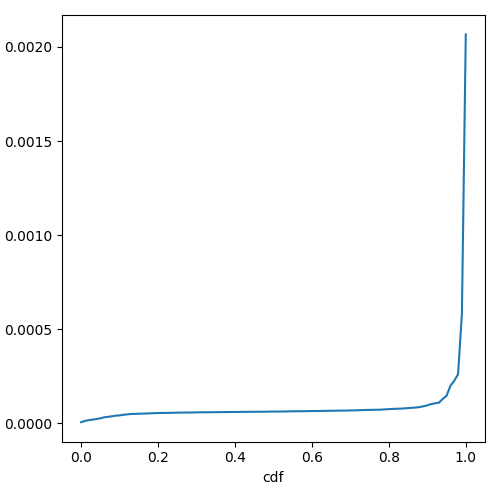

The data file committed next to this chart (first rows):
cdf, prefill_time_execution_plus_preemption_n…
0.0, 6.8280096721744244e-06
0.01, 1.359645029147501e-05
0.02, 1.7671378993491877e-05
0.03, 2.0473934494685293e-05
0.04, 2.366211401278945e-05
0.05, 2.7520865362997783e-05
0.06, 3.272345860910873e-05
0.07, 3.5282419436413565e-05
0.08, 3.836460176470437e-05
0.09, 4.149559436858305e-05
0.1, 4.309763099311436e-05
0.11, 4.610329699511239e-05
0.12, 4.8534785878124864e-05
0.13, 5.0403600123768074e-05
0.14, 5.100869322182346e-05
0.15, 5.186022385807694e-05
0.16, 5.222531843001347e-05
0.17, 5.311215340879081e-05
0.18, 5.3920953859888806e-05
0.19, 5.4910566633675454e-05
0.2, 5.541621491863833e-05
0.21, 5.59816148020048e-05
0.22, 5.621484539404761e-05
0.23, 5.645496538421429e-05
0.24, 5.678934726282427e-05
0.25, 5.746911774525958e-05
0.26, 5.772027838281865e-05
0.27, 5.812476437144822e-05
0.28, 5.831930606288299e-05
0.29, 5.855980665625854e-05
0.3, 5.886547695784688e-05
0.31, 5.930746281144129e-05
0.32, 5.942958972484729e-05
0.33, 5.956919501141586e-05
0.34, 5.981040515694051e-05
0.35, 6.007300903636176e-05
0.36, 6.0277335926340244e-05
0.37, 6.057979862206335e-05
0.38, 6.070531819080373e-05
0.39, 6.0956829496514686e-05
0.4, 6.112547828638738e-05
0.41, 6.124978713624947e-05
0.42, 6.156088252455354e-05
0.43, 6.164788944806716e-05
0.44, 6.188092837235955e-05
0.45, 6.212144868355297e-05
0.46, 6.228631274874499e-05
0.47, 6.241909931461632e-05
0.48, 6.254862996378639e-05
0.49, 6.298454237785344e-05
0.5, 6.334090805196191e-05
0.51, 6.347956489578253e-05
0.52, 6.35974419244076e-05
0.53, 6.382667875260053e-05
0.54, 6.430821892133868e-05
0.55, 6.462971192390939e-05
0.56, 6.489012933480148e-05
0.57, 6.508554797506195e-05
0.58, 6.51558653634973e-05
0.59, 6.568418628184003e-05
... 41 more rows
